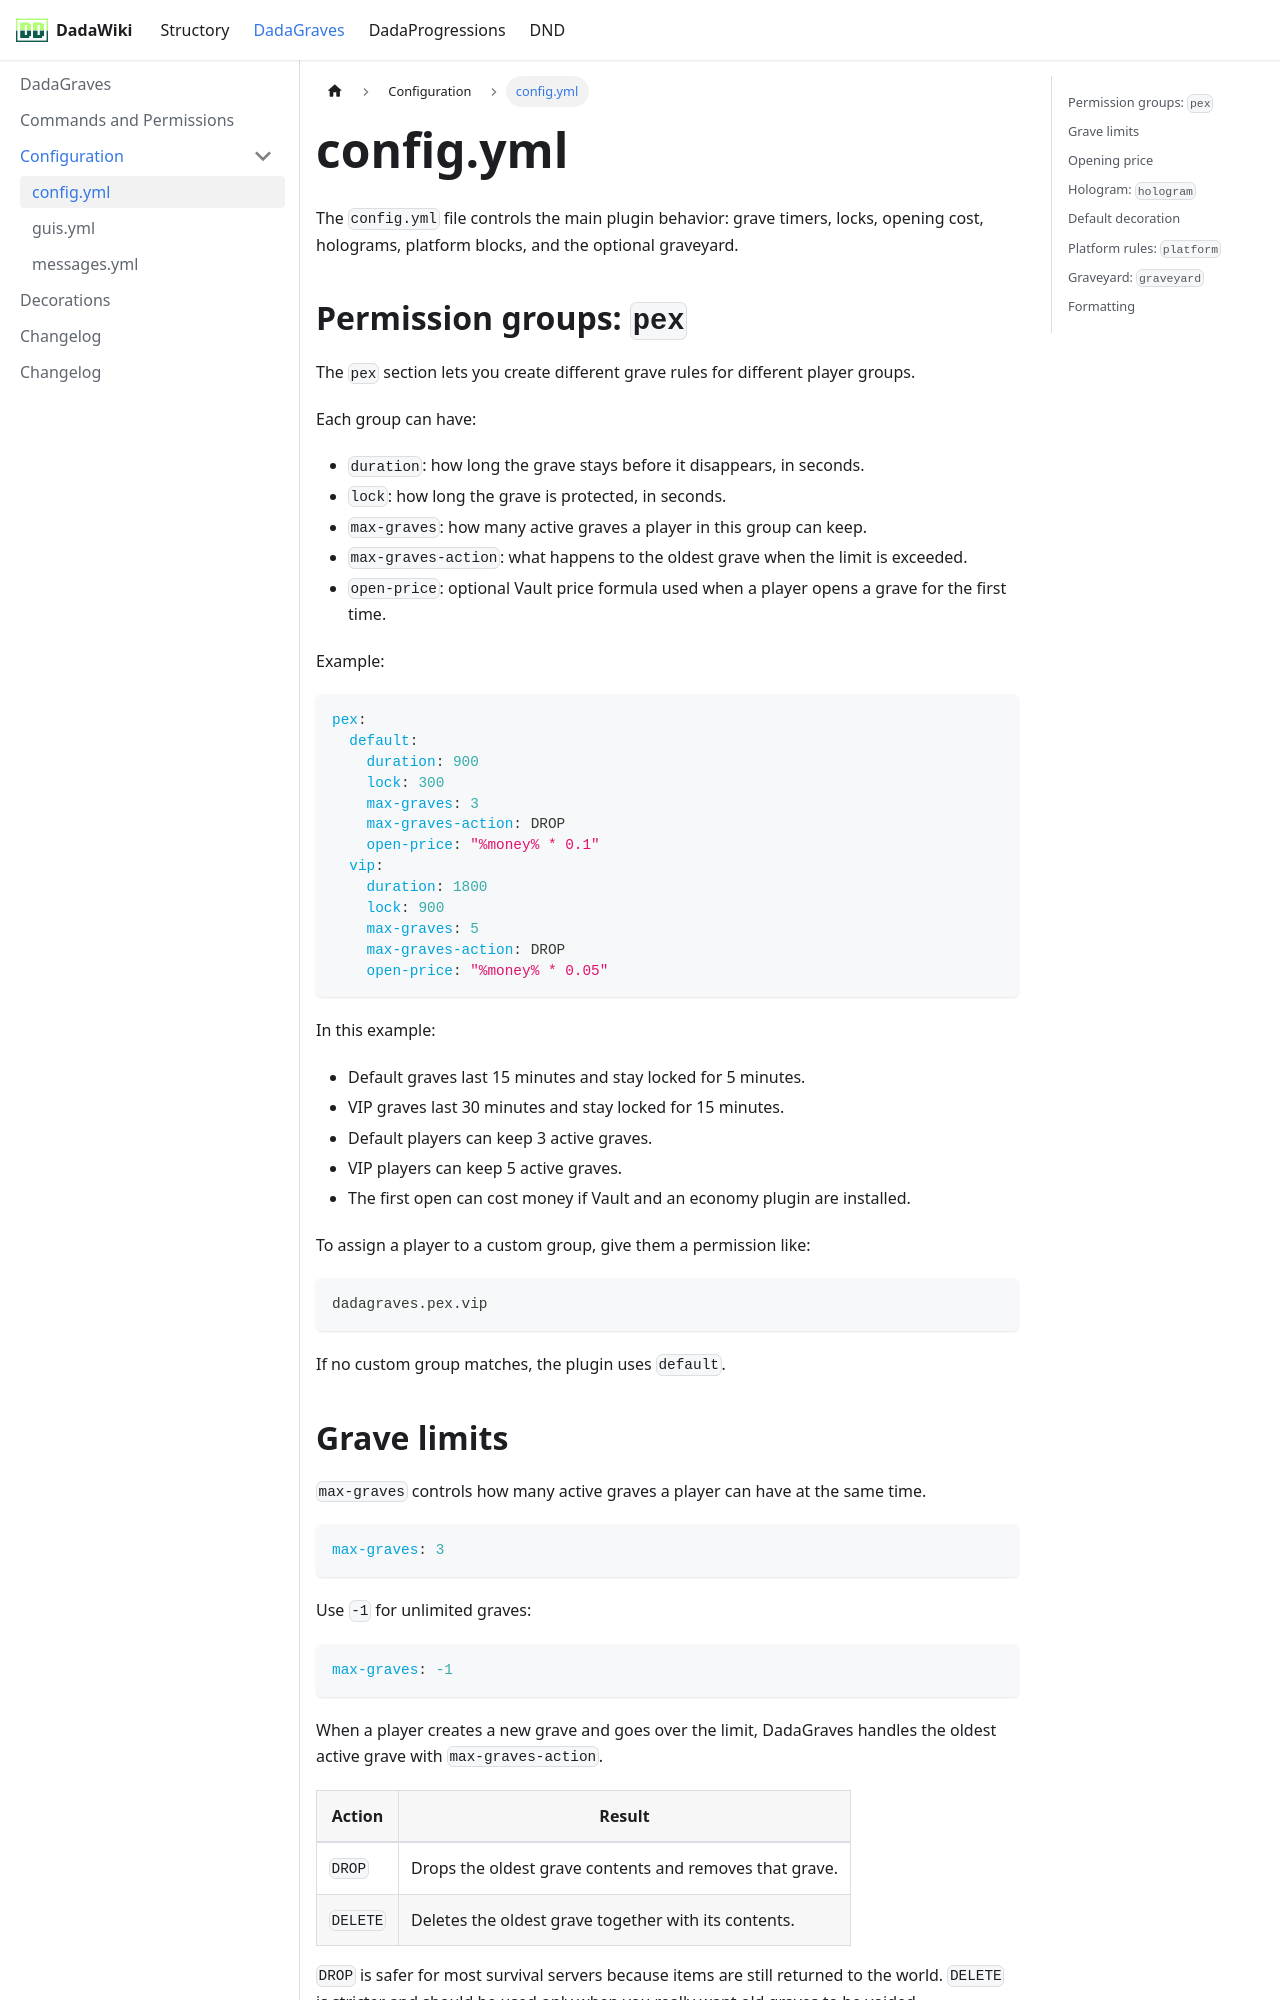

repository: andreadada/dadadocu · page: docs/dadagraves/configs/configuration/index.html · generator: docusaurus

---
sidebar_position: 2
title: config.yml
---

# config.yml

The `config.yml` file controls the main plugin behavior: grave timers, locks, opening cost, holograms, platform blocks, and the optional graveyard.

## Permission groups: `pex`

The `pex` section lets you create different grave rules for different player groups.

Each group can have:

- `duration`: how long the grave stays before it disappears, in seconds.
- `lock`: how long the grave is protected, in seconds.
- `max-graves`: how many active graves a player in this group can keep.
- `max-graves-action`: what happens to the oldest grave when the limit is exceeded.
- `open-price`: optional Vault price formula used when a player opens a grave for the first time.

Example:

```yaml
pex:
  default:
    duration: 900
    lock: 300
    max-graves: 3
    max-graves-action: DROP
    open-price: "%money% * 0.1"
  vip:
    duration: 1800
    lock: 900
    max-graves: 5
    max-graves-action: DROP
    open-price: "%money% * 0.05"
```

In this example:

- Default graves last 15 minutes and stay locked for 5 minutes.
- VIP graves last 30 minutes and stay locked for 15 minutes.
- Default players can keep 3 active graves.
- VIP players can keep 5 active graves.
- The first open can cost money if Vault and an economy plugin are installed.

To assign a player to a custom group, give them a permission like:

```text
dadagraves.pex.vip
```

If no custom group matches, the plugin uses `default`.
